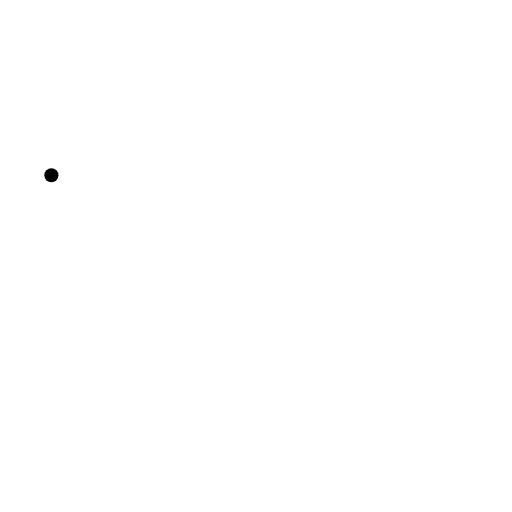
t = 0.00 s
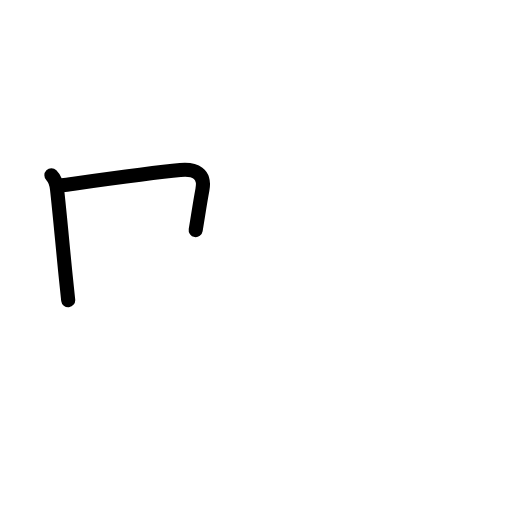
t = 1.83 s
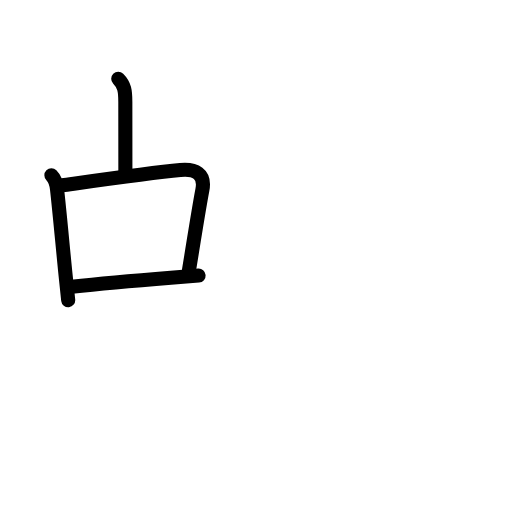
t = 3.63 s
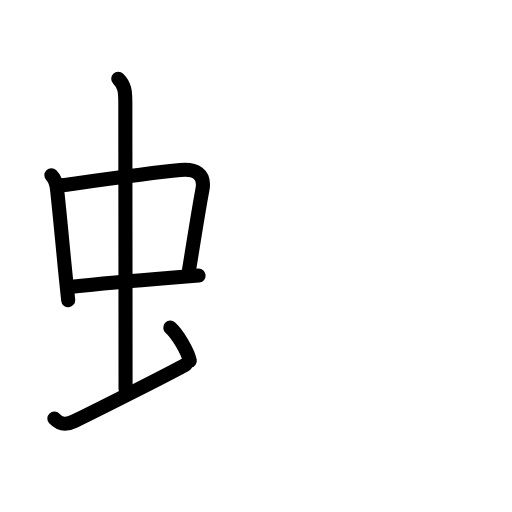
t = 5.50 s
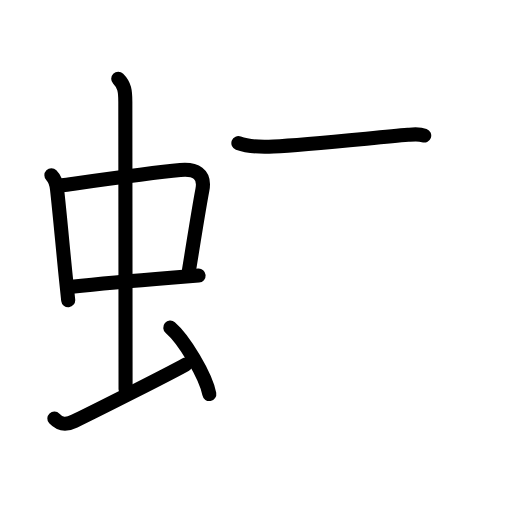
t = 6.83 s
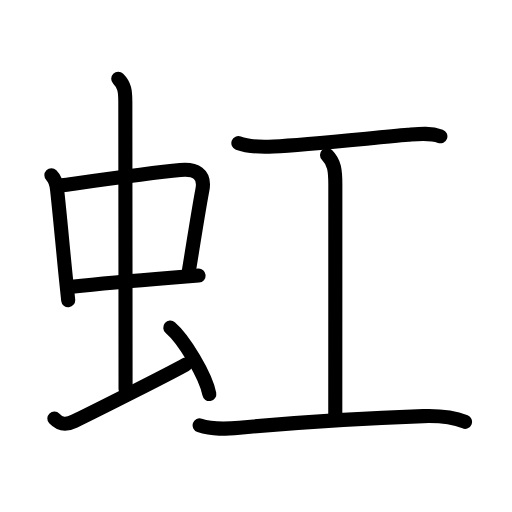
t = 9.00 s

The animated SVG that drew these frames (rendered in a browser with its animation timeline set to each time). Animation: 29 SMIL elements (animate=29); one cycle of 9.00 s.

<?xml version="1.0" encoding="UTF-8"?>
<!--
AniKanjiVG is licensed by CC-BY-SA Paul C. Sommerhoff (https://bitbucket.org/sommerhoff/anikanjivg).
AniKanjiVG uses KanjiVG which is licensed by CC-BY-SA Ulrich Apel (http://kanjivg.tagaini.net).
See also http://creativecommons.org/licenses/by-sa/3.0/
-->
<svg xmlns:kvg='http://kanjivg.tagaini.net' xmlns='http://www.w3.org/2000/svg' width='109' height='109' viewBox='0 0 109 109' style='fill:none;stroke:#000000;stroke-width:3;stroke-linecap:round;stroke-linejoin:round;' id="kvg:kanji_08679"><g id="kvg:08679" kvg:element="虹"><g id="kvg:08679-g1" kvg:element="虫" kvg:position="left" kvg:radical="general"><g id="kvg:08679-g2" kvg:element="中"><g id="kvg:08679-g3" kvg:element="口"><path id="kvg:08679-s1" kvg:type="㇑" d="M10.94,37.3c0.82,0.82,1.06,1.7,1.2,2.96c0.53,4.69,1.17,11.83,1.79,18.01c0.2,2.02,0.4,3.94,0.59,5.63"><animate attributeName="d" begin="0.0s" dur="0.3333333333333333s" from="M10.94,37.3C10.94,37.3,10.94,37.3,10.94,37.3" to="M10.94,37.3c0.82,0.82,1.06,1.7,1.2,2.96" />
<animate attributeName="d" begin="0.3333333333333333s" dur="0.3333333333333333s" from="M10.94,37.3c0.82,0.82,1.06,1.7,1.2,2.96c0,0,0,0,0,0,0" to="M10.94,37.3c0.82,0.82,1.06,1.7,1.2,2.96c0.53,4.69,1.17,11.83,1.79,18.01" />
<animate attributeName="d" begin="0.6666666666666666s" dur="0.3333333333333333s" from="M10.94,37.3c0.82,0.82,1.06,1.7,1.2,2.96c0.53,4.69,1.17,11.83,1.79,18.01c0,0,0,0,0,0,0" to="M10.94,37.3c0.82,0.82,1.06,1.7,1.2,2.96c0.53,4.69,1.17,11.83,1.79,18.01c0.2,2.02,0.4,3.94,0.59,5.63" />
</path>
<path id="kvg:08679-s2" kvg:type="㇕b" d="M13.25,39.45c6.6-0.92,18.66-2.65,25.13-3.25c3.2-0.29,5.36,0.72,4.71,4.19c-0.93,4.96-1.52,8.97-2.87,17.22"><animate attributeName="d" begin="1.0s" dur="0.3333333333333333s" from="M13.25,39.45C13.25,39.45,13.25,39.45,13.25,39.45" to="M13.25,39.45c6.6-0.92,18.66-2.65,25.13-3.25" />
<animate attributeName="d" begin="1.3333333333333333s" dur="0.3333333333333333s" from="M13.25,39.45c6.6-0.92,18.66-2.65,25.13-3.25c0,0,0,0,0,0,0" to="M13.25,39.45c6.6-0.92,18.66-2.65,25.13-3.25c3.2-0.29,5.36,0.72,4.71,4.19" />
<animate attributeName="d" begin="1.6666666666666665s" dur="0.3333333333333333s" from="M13.25,39.45c6.6-0.92,18.66-2.65,25.13-3.25c3.2-0.29,5.36,0.72,4.71,4.19c0,0,0,0,0,0,0" to="M13.25,39.45c6.6-0.92,18.66-2.65,25.13-3.25c3.2-0.29,5.36,0.72,4.71,4.19c-0.93,4.96-1.52,8.97-2.87,17.22" />
<animate attributeName="d" begin="0s" dur="1.0s" from="M-100,-100" to="M-100,-100" />
</path>
<path id="kvg:08679-s3" kvg:type="㇐b" d="M15.29,61.04c6.86-0.77,14.88-1.44,21.09-1.93c2.25-0.18,4.26-0.33,5.9-0.45"><animate attributeName="d" begin="2.0s" dur="0.5s" from="M15.29,61.04C15.29,61.04,15.29,61.04,15.29,61.04" to="M15.29,61.04c6.86-0.77,14.88-1.44,21.09-1.93" />
<animate attributeName="d" begin="2.5s" dur="0.5s" from="M15.29,61.04c6.86-0.77,14.88-1.44,21.09-1.93c0,0,0,0,0,0,0" to="M15.29,61.04c6.86-0.77,14.88-1.44,21.09-1.93c2.25-0.18,4.26-0.33,5.9-0.45" />
<animate attributeName="d" begin="0s" dur="2.0s" from="M-100,-100" to="M-100,-100" />
</path>
</g>
<g id="kvg:08679-g4" kvg:element="丨"><path id="kvg:08679-s4" kvg:type="㇑a" d="M25.17,16.75c1.35,1.35,1.51,2.62,1.51,4.97c0,4.78,0.05,47.78,0.05,61.16"><animate attributeName="d" begin="3.0s" dur="0.5s" from="M25.17,16.75C25.17,16.75,25.17,16.75,25.17,16.75" to="M25.17,16.75c1.35,1.35,1.51,2.62,1.51,4.97" />
<animate attributeName="d" begin="3.5s" dur="0.5s" from="M25.17,16.75c1.35,1.35,1.51,2.62,1.51,4.97c0,0,0,0,0,0,0" to="M25.17,16.75c1.35,1.35,1.51,2.62,1.51,4.97c0,4.78,0.05,47.78,0.05,61.16" />
<animate attributeName="d" begin="0s" dur="3.0s" from="M-100,-100" to="M-100,-100" />
</path>
</g>
</g>
<path id="kvg:08679-s5" kvg:type="㇀" d="M11.57,89.1c1.31,1.4,2.56,1.4,4.27,0.56c5.06-2.47,20.44-10.21,23.66-12.04"><animate attributeName="d" begin="4.0s" dur="0.5s" from="M11.57,89.1C11.57,89.1,11.57,89.1,11.57,89.1" to="M11.57,89.1c1.31,1.4,2.56,1.4,4.27,0.56" />
<animate attributeName="d" begin="4.5s" dur="0.5s" from="M11.57,89.1c1.31,1.4,2.56,1.4,4.27,0.56c0,0,0,0,0,0,0" to="M11.57,89.1c1.31,1.4,2.56,1.4,4.27,0.56c5.06-2.47,20.44-10.21,23.66-12.04" />
<animate attributeName="d" begin="0s" dur="4.0s" from="M-100,-100" to="M-100,-100" />
</path>
<path id="kvg:08679-s6" kvg:type="㇔" d="M36.25,69.75c2.93,2.5,7.57,10.26,8.31,14.14"><animate attributeName="d" begin="5.0s" dur="1.0s" from="M36.25,69.75C36.25,69.75,36.25,69.75,36.25,69.75" to="M36.25,69.75c2.93,2.5,7.57,10.26,8.31,14.14" />
<animate attributeName="d" begin="0s" dur="5.0s" from="M-100,-100" to="M-100,-100" />
</path>
</g>
<g id="kvg:08679-g5" kvg:element="工" kvg:position="right"><path id="kvg:08679-s7" kvg:type="㇐" d="M50.75,30.47c2.38,0.91,5.26,0.82,7.5,0.71c7.03-0.35,20.84-1.81,28.63-2.48c2.32-0.2,4.62-0.5,6.87,0.31"><animate attributeName="d" begin="6.0s" dur="0.3333333333333333s" from="M50.75,30.47C50.75,30.47,50.75,30.47,50.75,30.47" to="M50.75,30.47c2.38,0.91,5.26,0.82,7.5,0.71" />
<animate attributeName="d" begin="6.333333333333333s" dur="0.3333333333333333s" from="M50.75,30.47c2.38,0.91,5.26,0.82,7.5,0.71c0,0,0,0,0,0,0" to="M50.75,30.47c2.38,0.91,5.26,0.82,7.5,0.71c7.03-0.35,20.84-1.81,28.63-2.48" />
<animate attributeName="d" begin="6.666666666666667s" dur="0.3333333333333333s" from="M50.75,30.47c2.38,0.91,5.26,0.82,7.5,0.71c7.03-0.35,20.84-1.81,28.63-2.48c0,0,0,0,0,0,0" to="M50.75,30.47c2.38,0.91,5.26,0.82,7.5,0.71c7.03-0.35,20.84-1.81,28.63-2.48c2.32-0.2,4.62-0.5,6.87,0.31" />
<animate attributeName="d" begin="0s" dur="6.0s" from="M-100,-100" to="M-100,-100" />
</path>
<path id="kvg:08679-s8" kvg:type="㇑a" d="M69.62,33c1.57,1.57,1.77,3.25,1.77,6.3c0,15.86-0.01,42.45-0.01,49.2"><animate attributeName="d" begin="7.0s" dur="0.5s" from="M69.62,33C69.62,33,69.62,33,69.62,33" to="M69.62,33c1.57,1.57,1.77,3.25,1.77,6.3" />
<animate attributeName="d" begin="7.5s" dur="0.5s" from="M69.62,33c1.57,1.57,1.77,3.25,1.77,6.3c0,0,0,0,0,0,0" to="M69.62,33c1.57,1.57,1.77,3.25,1.77,6.3c0,15.86-0.01,42.45-0.01,49.2" />
<animate attributeName="d" begin="0s" dur="7.0s" from="M-100,-100" to="M-100,-100" />
</path>
<path id="kvg:08679-s9" kvg:type="㇐" d="M42.5,90.55c2.76,0.95,5.65,0.76,8.49,0.5c14.61-1.32,25.68-2.01,39.13-2.46c3.06-0.1,6,0.06,8.88,1.21"><animate attributeName="d" begin="8.0s" dur="0.3333333333333333s" from="M42.5,90.55C42.5,90.55,42.5,90.55,42.5,90.55" to="M42.5,90.55c2.76,0.95,5.65,0.76,8.49,0.5" />
<animate attributeName="d" begin="8.333333333333334s" dur="0.3333333333333333s" from="M42.5,90.55c2.76,0.95,5.65,0.76,8.49,0.5c0,0,0,0,0,0,0" to="M42.5,90.55c2.76,0.95,5.65,0.76,8.49,0.5c14.61-1.32,25.68-2.01,39.13-2.46" />
<animate attributeName="d" begin="8.666666666666666s" dur="0.3333333333333333s" from="M42.5,90.55c2.76,0.95,5.65,0.76,8.49,0.5c14.61-1.32,25.68-2.01,39.13-2.46c0,0,0,0,0,0,0" to="M42.5,90.55c2.76,0.95,5.65,0.76,8.49,0.5c14.61-1.32,25.68-2.01,39.13-2.46c3.06-0.1,6,0.06,8.88,1.21" />
<animate attributeName="d" begin="0s" dur="8.0s" from="M-100,-100" to="M-100,-100" />
</path>
</g>
</g>
</svg>
